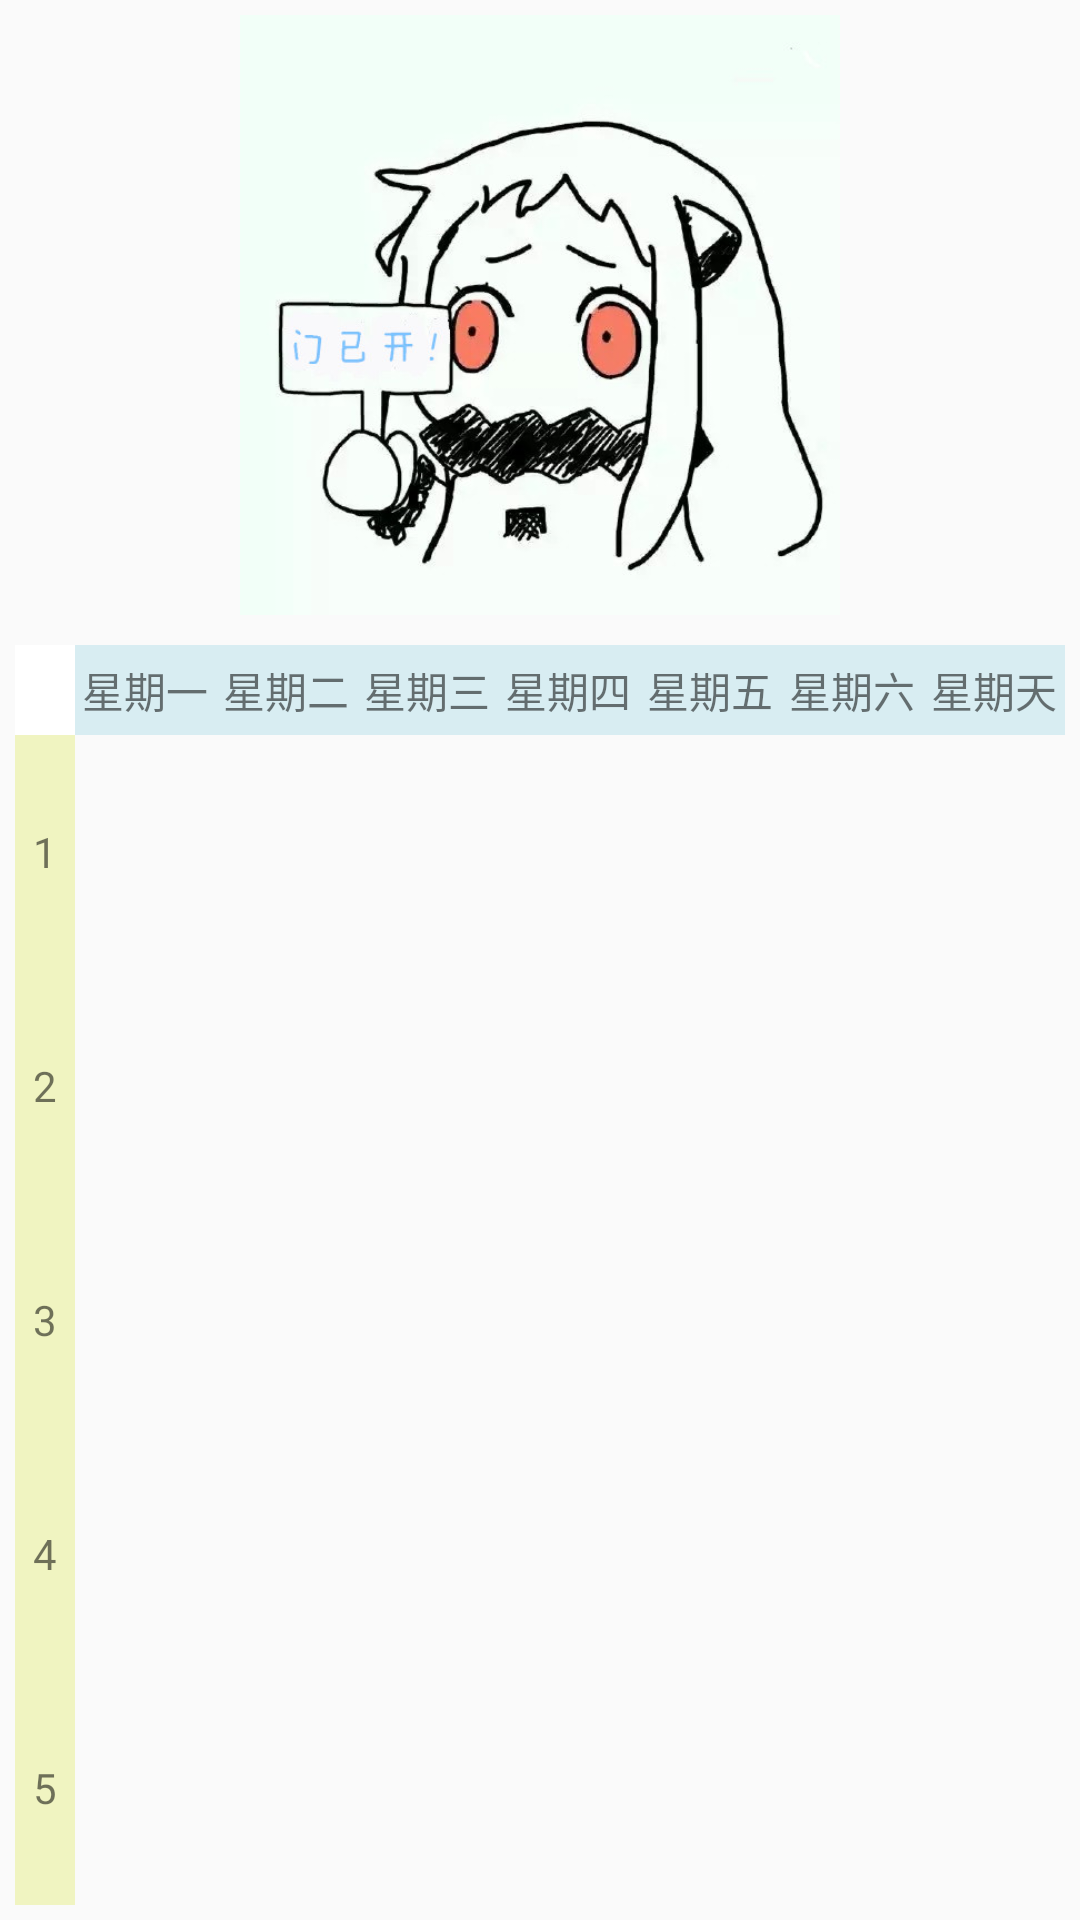

Here is an Android app screen rendered from its layout file. Give the layout XML and the strings, colors and styles it references.
<!-- AndroidManifest.xml: application theme AppTheme -->
<!-- res/layout/door_open_fragment.xml -->
<?xml version="1.0" encoding="utf-8"?>
<LinearLayout
    xmlns:android="http://schemas.android.com/apk/res/android"
    xmlns:tools="http://schemas.android.com/tools"
    android:layout_width="match_parent"
    android:layout_height="match_parent"
    android:orientation="vertical"
    android:padding="5dp">

    <ImageView
        android:id="@+id/open_door_fragment_image"
        android:layout_width="match_parent"
        android:layout_height="200dp"
        android:src="@drawable/door_is_opened"/>

    <TextView
        android:layout_width="match_parent"
        android:layout_height="10dp"/>

    <LinearLayout
        android:background="@color/colorDaysListH"
        android:layout_width="match_parent"
        android:layout_height="30dp"
        android:orientation="horizontal">

        <TextView
            android:layout_width="20dp"
            android:layout_height="match_parent"
            android:gravity="center"
            android:background="#FFFF"
            />

        <TextView
            android:layout_width="0dp"
            android:id="@+id/test_size_width"
            android:layout_height="match_parent"
            android:layout_weight="1"
            android:gravity="center"
            android:text="@string/monday_text"/>

        <TextView
            android:layout_width="0dp"
            android:layout_height="match_parent"
            android:layout_weight="1"
            android:gravity="center"
            android:text="@string/tuesday_text"/>

        <TextView
            android:layout_width="0dp"
            android:layout_height="match_parent"
            android:layout_weight="1"
            android:gravity="center"
            android:text="@string/wednesday_text"/>

        <TextView
            android:layout_width="0dp"
            android:layout_height="match_parent"
            android:layout_weight="1"
            android:gravity="center"
            android:text="@string/thursday_text"/>

        <TextView
            android:layout_width="0dp"
            android:layout_height="match_parent"
            android:layout_weight="1"
            android:gravity="center"
            android:text="@string/friday_text"/>

        <TextView
            android:layout_width="0dp"
            android:layout_height="match_parent"
            android:layout_weight="1"
            android:gravity="center"
            android:text="@string/saturday_text"/>

        <TextView
            android:layout_width="0dp"
            android:layout_height="match_parent"
            android:layout_weight="1"
            android:gravity="center"
            android:text="@string/sunday_text"/>
    </LinearLayout>

    <LinearLayout
        android:layout_width="match_parent"
        android:layout_height="match_parent"
        android:orientation="horizontal">

        <LinearLayout
            android:layout_width="20dp"
            android:background="@color/colorDaysListS"
            android:layout_height="match_parent"
            android:orientation="vertical">

            <TextView
                android:layout_width="match_parent"
                android:layout_height="0dp"
                android:layout_weight="1"

                android:id="@+id/test_size_heigh"
                android:gravity="center"
                android:text="1"/>

            <TextView
                android:layout_width="match_parent"
                android:layout_height="0dp"
                android:layout_weight="1"
                android:gravity="center"
                android:text="2"/>

            <TextView
                android:layout_width="match_parent"
                android:layout_height="0dp"
                android:layout_weight="1"
                android:gravity="center"
                android:text="3"/>

            <TextView
                android:layout_width="match_parent"
                android:layout_height="0dp"
                android:layout_weight="1"
                android:gravity="center"
                android:text="4"/>

            <TextView
                android:layout_width="match_parent"
                android:layout_height="0dp"
                android:layout_weight="1"
                android:gravity="center"
                android:text="5"/>

        </LinearLayout>
        <android.support.v7.widget.RecyclerView
            android:layout_width="match_parent"
            android:layout_height="match_parent"
            android:id="@+id/door_open_recycler_view">

        </android.support.v7.widget.RecyclerView>
    </LinearLayout>

</LinearLayout>
<!-- resources referenced by this layout -->
<resources>
  <color name="colorDaysListH">#d8edf2</color>
  <color name="colorDaysListS">#f0f4c1</color>
  <!-- drawable door_is_opened: jpg bitmap (drawable, 50854 bytes) -->
  <string name="friday_text">星期五</string>
  <string name="monday_text">星期一</string>
  <string name="saturday_text">星期六</string>
  <string name="sunday_text">星期天</string>
  <string name="thursday_text">星期四</string>
  <string name="tuesday_text">星期二</string>
  <string name="wednesday_text">星期三</string>
  <style name="AppTheme" parent="Theme.AppCompat.Light.DarkActionBar">
          
          <item name="colorPrimary">@color/colorButton</item>
          <item name="colorPrimaryDark">@color/colorDeepMikuGreen</item>
          <item name="colorAccent">@color/colorAccent</item>
      </style>
  <color name="colorButton">#95f7ec</color>
  <color name="colorDeepMikuGreen">#01e5fa</color>
  <color name="colorAccent">#FF4081</color>
</resources>
